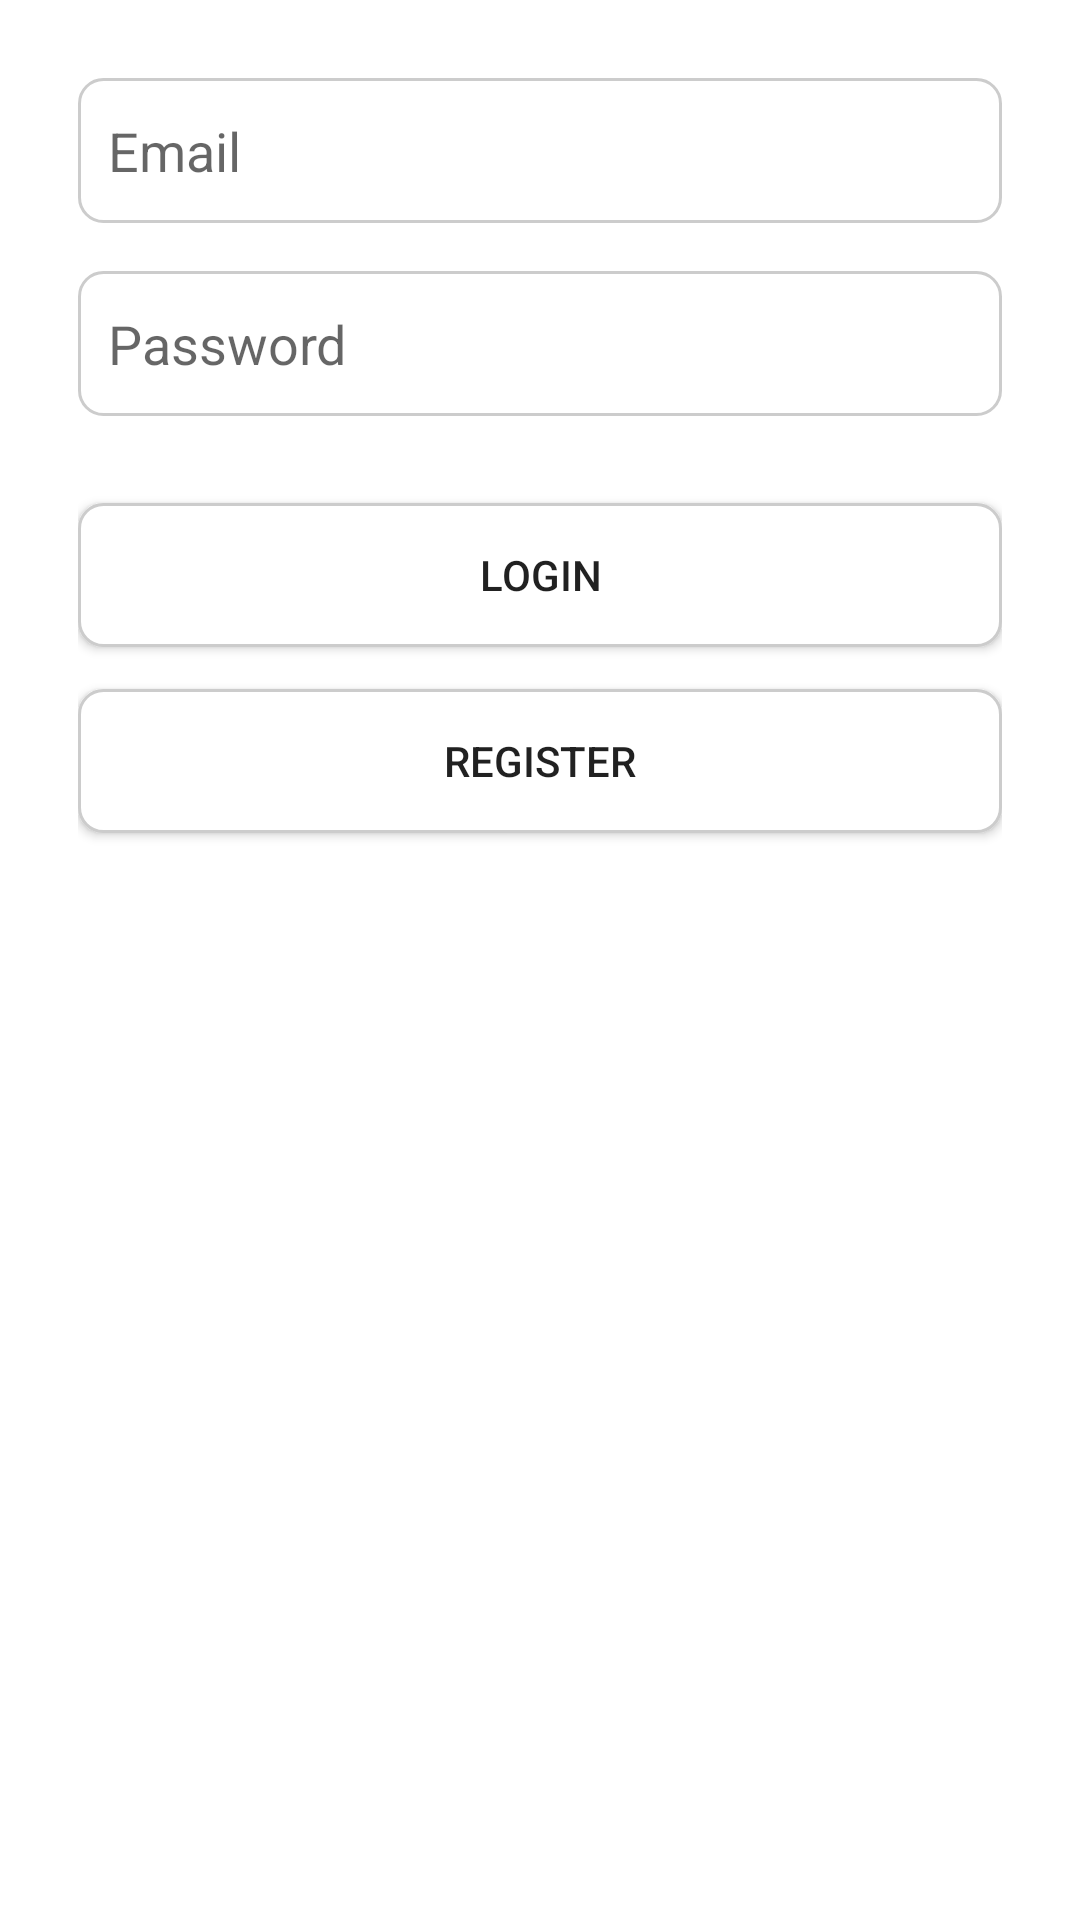

Reconstruct the res/layout file that produces this screen, plus the resources it refers to.
<!-- AndroidManifest.xml: application theme Theme.ServiceGoo -->
<!-- res/layout/activity_register.xml -->
<?xml version="1.0" encoding="utf-8"?>
<LinearLayout
    xmlns:android="http://schemas.android.com/apk/res/android"
    android:orientation="vertical"
    android:padding="26dp"
    android:layout_width="match_parent"
    android:layout_height="match_parent">

    <EditText
        android:id="@+id/editEmailRegister"
        android:layout_width="match_parent"
        android:layout_height="wrap_content"
        android:hint="@string/email"
        android:minHeight="48dp"
        android:paddingVertical="12dp"
        android:paddingHorizontal="10dp"
        android:layout_marginBottom="16dp"
        android:background="@drawable/edit_text_background"/>

    <EditText
        android:id="@+id/editPassword"
        android:layout_width="match_parent"
        android:layout_height="wrap_content"
        android:hint="@string/password"
        android:minHeight="48dp"
        android:paddingVertical="12dp"
        android:paddingHorizontal="10dp"
        android:layout_marginBottom="16dp"
        android:background="@drawable/edit_text_background"/>

    <Button
        android:id="@+id/btnLogin"
        android:layout_width="match_parent"
        android:layout_height="wrap_content"
        android:text="Login"
        android:minHeight="48dp"
        android:paddingVertical="12dp"
        android:layout_marginTop="13dp"
        android:background="@drawable/edit_text_background"/>

    <Button
        android:id="@+id/btnRegister"
        android:layout_width="match_parent"
        android:layout_height="wrap_content"
        android:text="Register"
        android:minHeight="48dp"
        android:paddingVertical="12dp"
        android:layout_marginTop="14dp"
        android:background="@drawable/edit_text_background"/>


</LinearLayout>
<!-- resources referenced by this layout -->
<resources>
  <!-- drawable edit_text_background (drawable) -->
  <?xml version="1.0" encoding="utf-8"?>
  <shape xmlns:android="http://schemas.android.com/apk/res/android">
  
      <solid   android:color="#FFFFFF" />
  
      <stroke  android:width="1dp"
               android:color="#CCCCCC"/>
  
      <corners android:radius="8dp"/>
  
      <padding android:left="12dp"
               android:top="12dp"
               android:right="12dp"
               android:bottom="12dp"/>
  
  </shape>
  <string name="email">Email</string>
  <string name="password">Password</string>
  <style name="Theme.ServiceGoo" parent="Base.Theme.ServiceGoo" />
  <style name="Base.Theme.ServiceGoo" parent="Theme.MaterialComponents.DayNight.DarkActionBar">
          <item name="colorPrimaryVariant">@color/blue_dark</item>
          <item name="colorOnPrimary">@color/white</item>
      </style>
  <color name="blue_dark">#00008B</color>
  <color name="white">#FFFFFFFF</color>
</resources>
